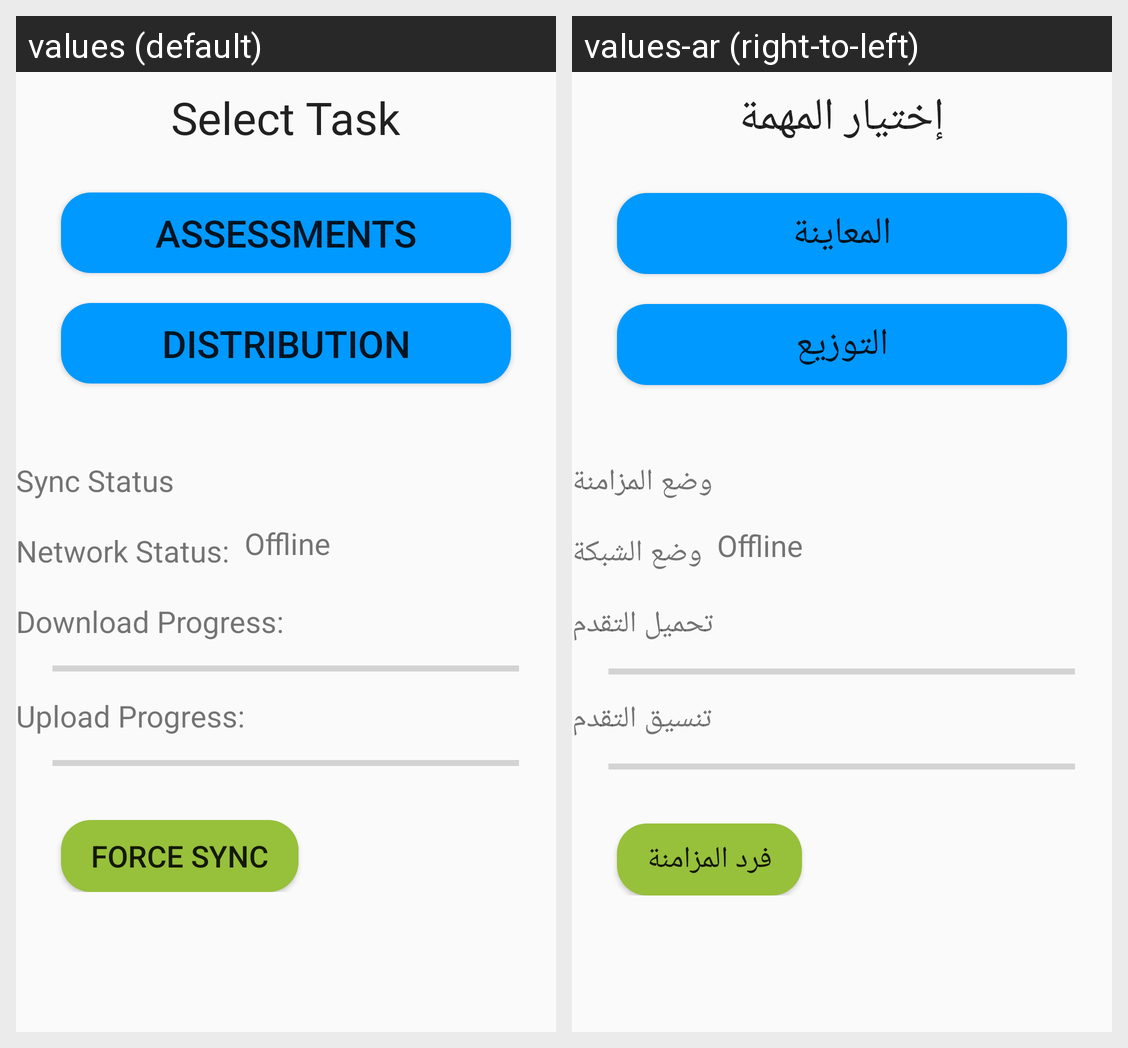

Here is an Android app screen in its default locale and in the app's own translations. Write out the translated-string differences for the strings that appear on this screen.
Android screen res/layout/activity_taskselection.xml rendered under 2 locales, left to right: values (default), values-ar (right-to-left). Device: Nexus 5 (rendered at 1080×1920; each locale shown at half size, 540×960, under a caption strip naming it); theme AppTheme.
Strings drawn on this screen, with the default value and each locale's value (text and hints the layout hard-codes, and strings that could not be matched under every locale, appear in the picture but are not listed):

task_select
  values: Select Task
  values-ar: إختيار المهمة

assessments
  values: Assessments
  values-ar: المعاينة

distribution
  values: Distribution
  values-ar: التوزيع

sync_status
  values: Sync Status
  values-ar: وضع المزامنة

network_status
  values: Network Status:
  values-ar: وضع الشبكة

progress_pull
  values: Download Progress:
  values-ar: تحميل التقدم

progress_push
  values: Upload Progress:
  values-ar: تنسيق التقدم

force_sync
  values: Force Sync
  values-ar: فرد المزامنة
